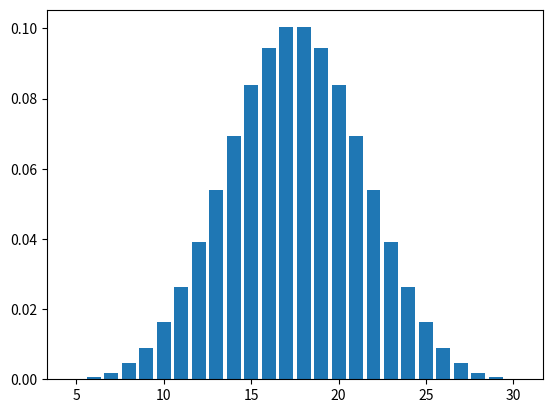

Here is the Python script that generated this plot:
#!/usr/bin/env python3
# -*- coding:utf-8 -*-

"""
把n个骰子扔在地上, 所有骰子朝上一面的点数和为s。
输入n, 打印出s的所有可能的值出现的概率
"""


import matplotlib.pyplot as plt

# TODO:UNKNOWN
# 基于循环求点数, 时间性能好
def PrintProbability(number):
    if number < 1:
        return
    maxVal = 6
    # 构造两个数组来存储骰子点数的每一个总数出现的次数
    # 在一次循环中, 第一个数组中的第n个数字表示骰子和为n出现的次数(从0开始)
    # 在下次循环中, 另一个数组的第n个数字设为前一个数组对应的第n-1、n-2、n-3、n-4、n-5、n-6之和
    probStorage = [[], []]
    probStorage[0] = [0]*(maxVal * number + 1)
    flag = 0
    for i in range(1, maxVal+1):
        probStorage[flag][i] = 1
    print(probStorage)

    for time in range(2, number+1):
        probStorage[1-flag] = [0]*(maxVal * number + 1)
        for pCur in range(time, maxVal*time+1):
            diceNum = 1
            while diceNum < pCur and diceNum <= maxVal:
                probStorage[1-flag][pCur] += probStorage[flag][pCur-diceNum]
                diceNum += 1
        flag = 1 - flag
    print(probStorage)

    total = maxVal ** number  # 总的可能组合数
    ret_x, ret_y = [], []
    for i in range(number, maxVal*number+1):
        ratio = probStorage[flag][i] / float(total)
        print("{}: {:e}".format(i, ratio))
        ret_x.append(i)
        ret_y.append(ratio)

    return ret_x, ret_y


ret_x, ret_y = PrintProbability(5)
print(ret_x)
print(ret_y)

# plt.plot(ret_x, ret_y)
plt.bar(ret_x, ret_y)
plt.show()
